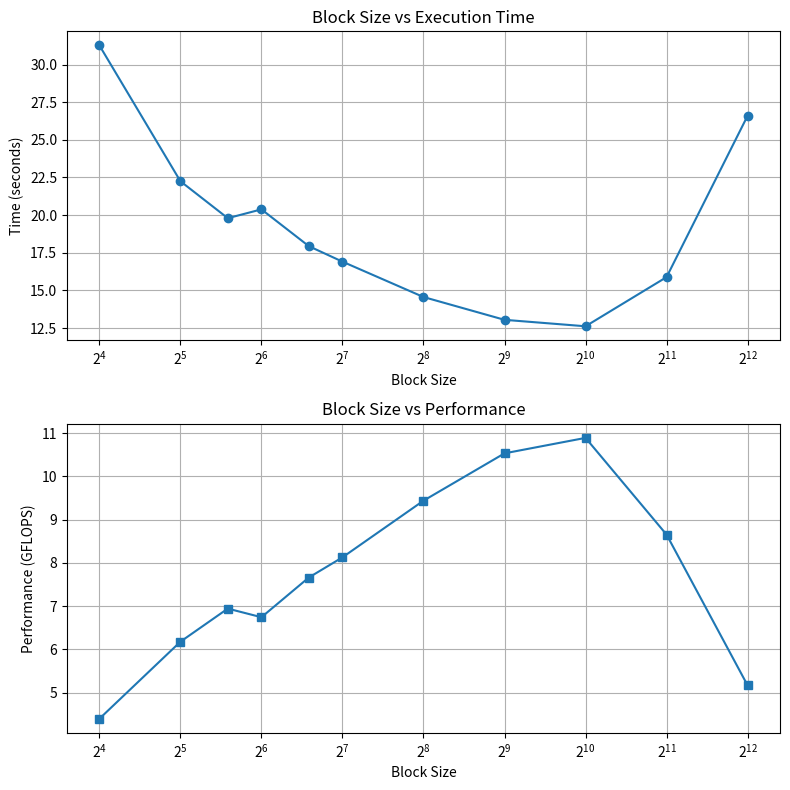

Recreate this plot in Python. (Note: this script raises an exception after producing the figure.)
import matplotlib.pyplot as plt

block_size = [16, 32, 48, 64, 96, 128, 256, 512, 1024, 2048, 4096]

time_s = [
    31.2699, 22.252, 19.7984, 20.3845, 17.9413,
    16.9122, 14.5652, 13.0514, 12.623, 15.8855, 26.5968
]

gflops = [
    4.39524, 6.17647, 6.94191, 6.74234, 7.66046,
    8.12664, 9.43613, 10.5306, 10.8879, 8.65183, 5.1675
]

fig, (ax1, ax2) = plt.subplots(2, 1, figsize=(8,8))

# Time plot
ax1.plot(block_size, time_s, marker='o')
ax1.set_xscale("log", base=2)
ax1.set_xlabel("Block Size")
ax1.set_ylabel("Time (seconds)")
ax1.set_title("Block Size vs Execution Time")
ax1.grid(True)

# Performance plot
ax2.plot(block_size, gflops, marker='s')
ax2.set_xscale("log", base=2)
ax2.set_xlabel("Block Size")
ax2.set_ylabel("Performance (GFLOPS)")
ax2.set_title("Block Size vs Performance")
ax2.grid(True)

plt.tight_layout()

plt.savefig("../assets/matmul_blocksize_analysis.png", dpi=300)
# plt.show()
